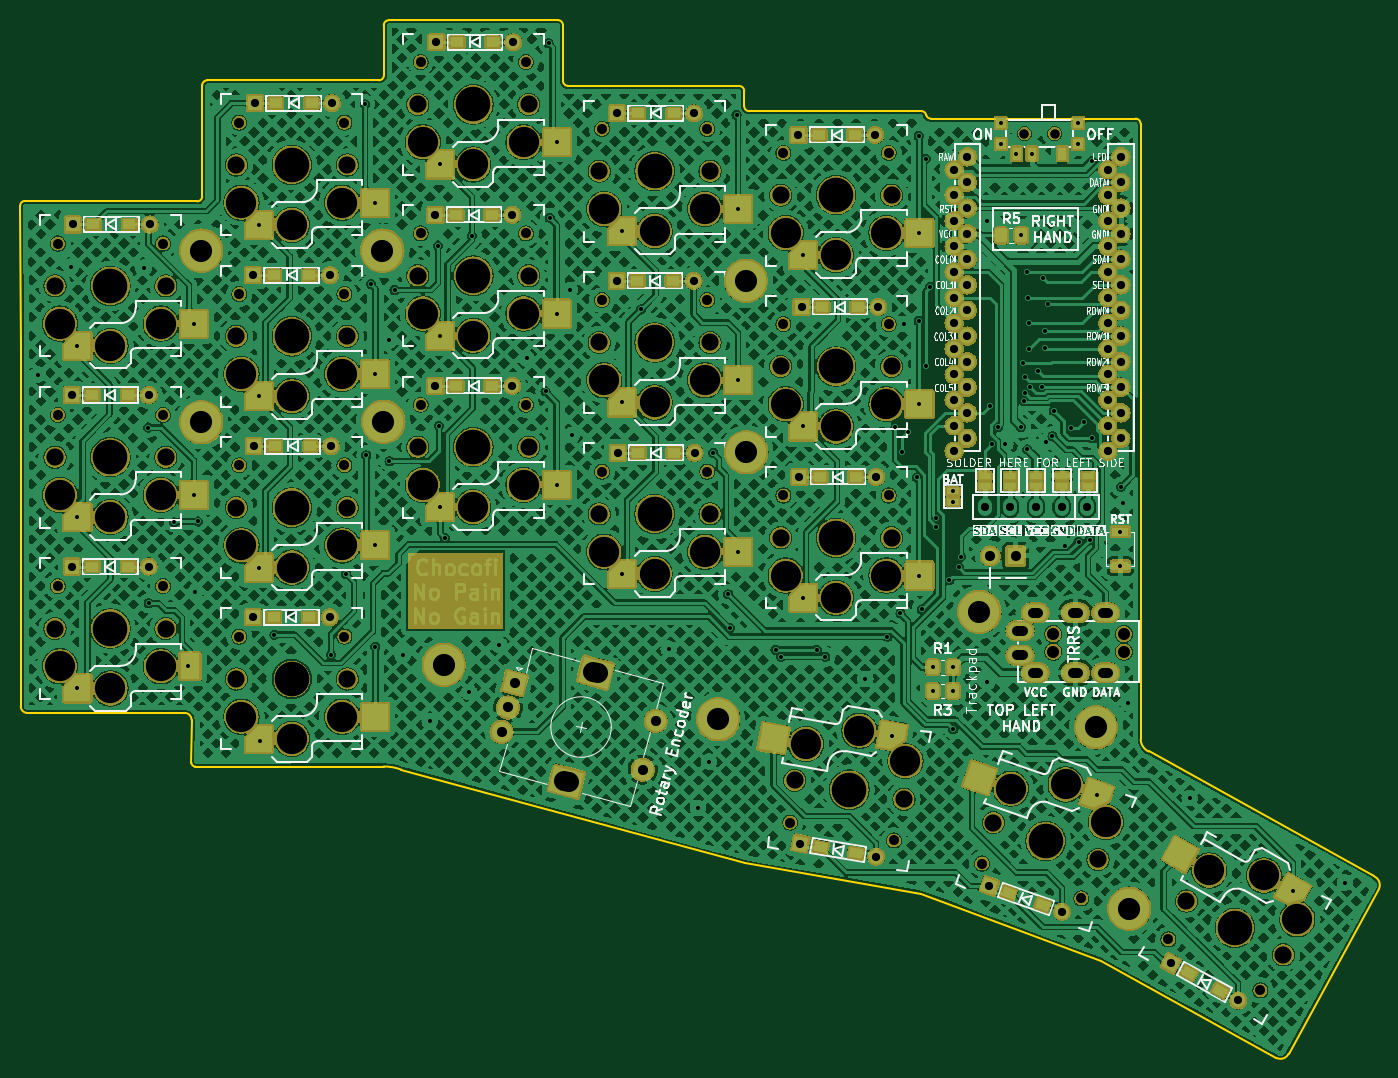
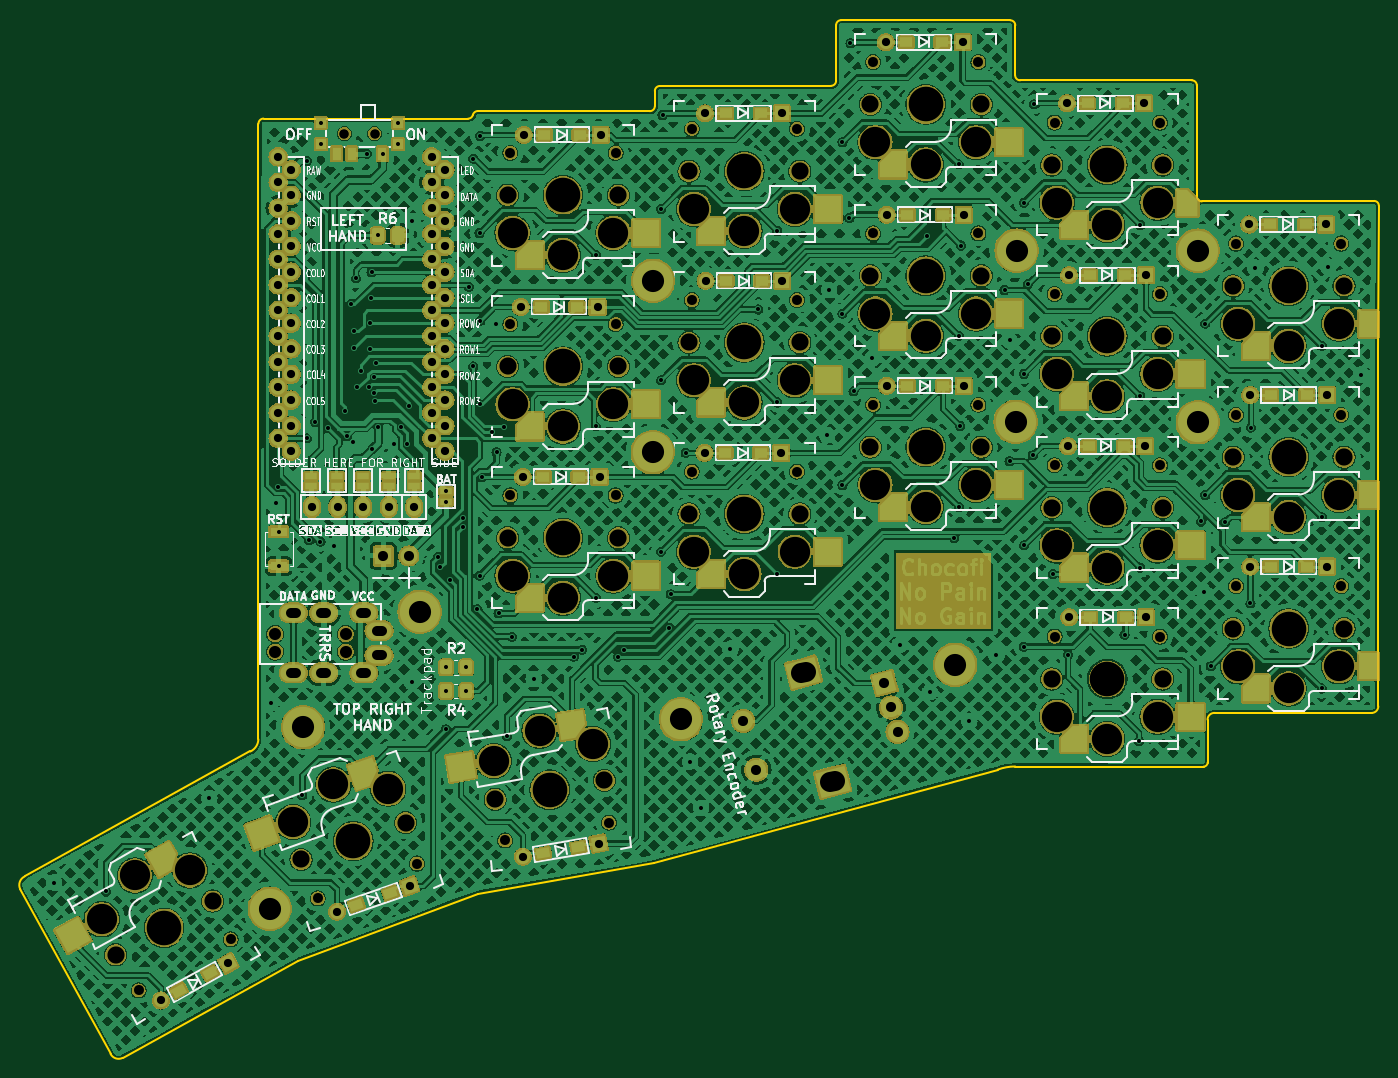
Circuit board: 11 layer files. Board 134.8 x 103.0 mm.
- bottom_copper: chocofi-B_Cu.gbl (1535743 bytes)
- bottom_mask: chocofi-B_Mask.gbs (562189 bytes)
- paste: chocofi-B_Paste.gbp (6677 bytes)
- bottom_silk: chocofi-B_Silkscreen.gbo (162560 bytes)
- outline: chocofi-Edge_Cuts.gm1 (3174 bytes)
- top_copper: chocofi-F_Cu.gtl (1644502 bytes)
- top_mask: chocofi-F_Mask.gts (556973 bytes)
- paste: chocofi-F_Paste.gtp (6641 bytes)
- top_silk: chocofi-F_Silkscreen.gto (164830 bytes)
- drill: chocofi-NPTH.drl (3043 bytes)
- drill: chocofi-PTH.drl (4939 bytes)

=== bottom_copper: chocofi-B_Cu.gbl (1535743 bytes, source omitted) ===
=== bottom_mask: chocofi-B_Mask.gbs (562189 bytes, source omitted) ===
=== paste: chocofi-B_Paste.gbp (6677 bytes, source withheld) ===
=== bottom_silk: chocofi-B_Silkscreen.gbo (162560 bytes, source omitted) ===
=== outline: chocofi-Edge_Cuts.gm1 ===
G04 #@! TF.GenerationSoftware,KiCad,Pcbnew,8.0.4*
G04 #@! TF.CreationDate,2024-08-05T03:42:23+02:00*
G04 #@! TF.ProjectId,chocofi,63686f63-6f66-4692-9e6b-696361645f70,0.2*
G04 #@! TF.SameCoordinates,Original*
G04 #@! TF.FileFunction,Profile,NP*
%FSLAX46Y46*%
G04 Gerber Fmt 4.6, Leading zero omitted, Abs format (unit mm)*
G04 Created by KiCad (PCBNEW 8.0.4) date 2024-08-05 03:42:23*
%MOMM*%
%LPD*%
G01*
G04 APERTURE LIST*
G04 #@! TA.AperFunction,Profile*
%ADD10C,0.150000*%
G04 #@! TD*
G04 APERTURE END LIST*
D10*
X187620000Y-53805000D02*
X167330400Y-53815020D01*
X94515447Y-62020847D02*
X77419200Y-61976000D01*
X202800000Y-146600000D02*
X211758698Y-130272870D01*
X184200000Y-137400000D02*
X201600000Y-147000000D01*
X148839770Y-127690088D02*
X166358677Y-130722420D01*
X166360498Y-53055000D02*
G75*
G02*
X166850402Y-53455020I2J-500000D01*
G01*
X167330400Y-53815020D02*
G75*
G02*
X166850386Y-53455024I0J500020D01*
G01*
X166360498Y-53055000D02*
X149293200Y-53069020D01*
X95015447Y-61520847D02*
G75*
G02*
X94515447Y-62020847I-500047J47D01*
G01*
X95017120Y-50506820D02*
G75*
G02*
X95517120Y-50006820I499980J20D01*
G01*
X130310000Y-44036200D02*
X113530000Y-44049553D01*
X130810000Y-50053400D02*
X130810000Y-44536200D01*
X148293200Y-50569020D02*
X131310000Y-50553400D01*
X148793200Y-52569020D02*
X148793200Y-51069020D01*
X95017120Y-50506820D02*
X95015447Y-61520847D01*
X112547120Y-50006820D02*
X95517120Y-50006820D01*
X113030000Y-44549553D02*
X113047120Y-49506820D01*
X113047120Y-49506820D02*
G75*
G02*
X112547120Y-50006820I-500020J20D01*
G01*
X113030000Y-44549553D02*
G75*
G02*
X113530000Y-44049600I500000J-47D01*
G01*
X130310000Y-44036200D02*
G75*
G02*
X130810000Y-44536200I0J-500000D01*
G01*
X131310000Y-50553400D02*
G75*
G02*
X130810000Y-50053400I0J500000D01*
G01*
X148293200Y-50569020D02*
G75*
G02*
X148793180Y-51069020I0J-499980D01*
G01*
X149293200Y-53069020D02*
G75*
G02*
X148793180Y-52569020I0J500020D01*
G01*
X187620000Y-53805000D02*
G75*
G02*
X188120000Y-54305000I0J-500000D01*
G01*
X211320000Y-129000001D02*
G75*
G02*
X211755912Y-130271481I-407000J-849999D01*
G01*
X114769985Y-118399150D02*
X148839770Y-127690088D01*
X202800000Y-146600000D02*
G75*
G02*
X201600000Y-147000000I-800000J400000D01*
G01*
X77012800Y-93776800D02*
X77012800Y-110744000D01*
X76962000Y-62433200D02*
X77012800Y-76708000D01*
X188120000Y-54300000D02*
X188134000Y-115395000D01*
X94340000Y-118100000D02*
X113040000Y-118090000D01*
X93957069Y-113440000D02*
X93950000Y-117710000D01*
X188920000Y-116600000D02*
X211320000Y-129000000D01*
X93219994Y-112775923D02*
G75*
G02*
X93957061Y-113440000I60006J-674477D01*
G01*
X77012800Y-112115600D02*
X77012800Y-110744000D01*
X94340000Y-118100000D02*
G75*
G02*
X93950000Y-117710000I0J390000D01*
G01*
X77012800Y-76708000D02*
X77012800Y-93776800D01*
X76962000Y-62433200D02*
G75*
G02*
X77419200Y-61976000I457200J0D01*
G01*
X77673200Y-112776000D02*
X93200000Y-112776000D01*
X166358677Y-130722420D02*
X184200000Y-137400000D01*
X188920001Y-116599999D02*
G75*
G02*
X188131571Y-115395080I595999J1250399D01*
G01*
X113040000Y-118090000D02*
G75*
G02*
X114769988Y-118399142I10000J-4939200D01*
G01*
X77673200Y-112776000D02*
G75*
G02*
X77012800Y-112115600I0J660400D01*
G01*
M02*

=== top_copper: chocofi-F_Cu.gtl (1644502 bytes, source omitted) ===
=== top_mask: chocofi-F_Mask.gts (556973 bytes, source omitted) ===
=== paste: chocofi-F_Paste.gtp (6641 bytes, source withheld) ===
=== top_silk: chocofi-F_Silkscreen.gto (164830 bytes, source omitted) ===
=== drill: chocofi-NPTH.drl ===
M48
; DRILL file {KiCad 8.0.4} date 2024-08-05T03:42:25+0200
; FORMAT={-:-/ absolute / metric / decimal}
; #@! TF.CreationDate,2024-08-05T03:42:25+02:00
; #@! TF.GenerationSoftware,Kicad,Pcbnew,8.0.4
; #@! TF.FileFunction,NonPlated,1,2,NPTH
FMAT,2
METRIC
; #@! TA.AperFunction,NonPlated,NPTH,ComponentDrill
T1C0.900
; #@! TA.AperFunction,NonPlated,NPTH,ComponentDrill
T2C0.991
; #@! TA.AperFunction,NonPlated,NPTH,ComponentDrill
T3C1.200
; #@! TA.AperFunction,NonPlated,NPTH,ComponentDrill
T4C1.702
; #@! TA.AperFunction,NonPlated,NPTH,ComponentDrill
T5C3.000
; #@! TA.AperFunction,NonPlated,NPTH,ComponentDrill
T6C3.429
%
G90
G05
T1
X176.6Y-55.287
X176.6Y-55.287
X179.6Y-55.287
X179.6Y-55.287
T2
X80.69Y-66.2
X80.69Y-83.2
X80.69Y-100.2
X91.13Y-66.2
X91.13Y-83.2
X91.13Y-100.2
X98.69Y-54.2
X98.69Y-71.2
X98.69Y-88.2
X98.69Y-105.2
X109.13Y-54.2
X109.13Y-71.2
X109.13Y-88.2
X109.13Y-105.2
X116.69Y-48.2
X116.69Y-65.2
X116.69Y-82.2
X127.13Y-48.2
X127.13Y-65.2
X127.13Y-82.2
X134.69Y-54.82
X134.69Y-71.82
X134.69Y-88.825
X145.13Y-54.82
X145.13Y-71.82
X145.13Y-88.825
X152.69Y-57.2
X152.69Y-74.2
X152.69Y-91.2
X153.361Y-123.652
X163.13Y-57.2
X163.13Y-74.2
X163.13Y-91.2
X163.649Y-125.429
X172.396Y-127.714
X182.243Y-131.182
X190.883Y-135.249
X200.014Y-140.31
T3
X179.46Y-104.95
X179.46Y-106.7
X186.46Y-104.95
X186.46Y-106.7
T4
X80.41Y-70.4
X80.41Y-87.4
X80.41Y-104.4
X91.41Y-70.4
X91.41Y-87.4
X91.41Y-104.4
X98.41Y-58.4
X98.41Y-75.4
X98.41Y-92.4
X98.41Y-109.4
X109.41Y-58.4
X109.41Y-75.4
X109.41Y-92.4
X109.41Y-109.4
X116.41Y-52.4
X116.41Y-69.4
X116.41Y-86.4
X127.41Y-52.4
X127.41Y-69.4
X127.41Y-86.4
X134.41Y-59.02
X134.41Y-76.02
X134.41Y-93.025
X145.41Y-59.02
X145.41Y-76.02
X145.41Y-93.025
X152.41Y-61.4
X152.41Y-78.4
X152.41Y-95.4
X153.8Y-119.465
X163.41Y-61.4
X163.41Y-78.4
X163.41Y-95.4
X164.639Y-121.338
X173.527Y-123.66
X183.902Y-127.313
X192.674Y-131.44
X202.295Y-136.773
T5
X80.91Y-74.15
X80.91Y-91.15
X80.91Y-108.15
X85.91Y-76.35
X85.91Y-93.35
X85.91Y-110.35
X90.91Y-74.15
X90.91Y-91.15
X90.91Y-108.15
X98.91Y-62.15
X98.91Y-79.15
X98.91Y-96.15
X98.91Y-113.15
X103.91Y-64.35
X103.91Y-81.35
X103.91Y-98.35
X103.91Y-115.35
X108.91Y-62.15
X108.91Y-79.15
X108.91Y-96.15
X108.91Y-113.15
X116.91Y-56.15
X116.91Y-73.15
X116.91Y-90.15
X121.91Y-58.35
X121.91Y-75.35
X121.91Y-92.35
X126.91Y-56.15
X126.91Y-73.15
X126.91Y-90.15
X134.91Y-62.77
X134.91Y-79.77
X134.91Y-96.775
X139.91Y-64.97
X139.91Y-81.97
X139.91Y-98.975
X144.91Y-62.77
X144.91Y-79.77
X144.91Y-96.775
X152.91Y-65.15
X152.91Y-82.15
X152.91Y-99.15
X154.931Y-115.855
X157.91Y-67.35
X157.91Y-84.35
X157.91Y-101.35
X160.232Y-114.538
X162.91Y-65.15
X162.91Y-82.15
X162.91Y-99.15
X164.785Y-117.557
X175.244Y-120.289
X180.691Y-119.874
X184.676Y-123.61
X194.929Y-128.402
X200.369Y-128.902
X203.676Y-133.25
T6
X85.91Y-70.4
X85.91Y-87.4
X85.91Y-104.4
X103.91Y-58.4
X103.91Y-75.4
X103.91Y-92.4
X103.91Y-109.4
X121.91Y-52.4
X121.91Y-69.4
X121.91Y-86.4
X139.91Y-59.02
X139.91Y-76.02
X139.91Y-93.025
X157.91Y-61.4
X157.91Y-78.4
X157.91Y-95.4
X159.22Y-120.401
X178.714Y-125.487
X197.484Y-134.106
M30

=== drill: chocofi-PTH.drl ===
M48
; DRILL file {KiCad 8.0.4} date 2024-08-05T03:42:25+0200
; FORMAT={-:-/ absolute / metric / decimal}
; #@! TF.CreationDate,2024-08-05T03:42:25+02:00
; #@! TF.GenerationSoftware,Kicad,Pcbnew,8.0.4
; #@! TF.FileFunction,Plated,1,2,PTH
FMAT,2
METRIC
; #@! TA.AperFunction,Plated,PTH,ViaDrill
T1C0.400
; #@! TA.AperFunction,Plated,PTH,ComponentDrill
T2C0.813
; #@! TA.AperFunction,Plated,PTH,ComponentDrill
T3C1.000
; #@! TA.AperFunction,Plated,PTH,ComponentDrill
T4C2.000
; #@! TA.AperFunction,Plated,PTH,ComponentDrill
T5C2.200
%
G90
G05
T1
X78.7Y-79.2
X82.0Y-68.5
X82.635Y-76.35
X82.635Y-93.35
X82.635Y-110.35
X89.2Y-68.6
X89.662Y-84.455
X89.7Y-101.9
X92.253Y-93.878
X93.65Y-108.15
X94.185Y-74.15
X94.185Y-91.15
X94.3Y-100.8
X94.59Y-93.777
X100.635Y-64.35
X100.635Y-81.35
X100.635Y-98.35
X100.74Y-115.57
X102.19Y-105.0
X107.8Y-107.0
X109.3Y-99.0
X111.15Y-52.375
X111.303Y-87.2
X111.76Y-70.206
X112.185Y-62.15
X112.185Y-79.15
X112.185Y-96.15
X112.2Y-106.2
X113.6Y-75.8
X113.6Y-87.8
X114.1Y-70.8
X114.9Y-107.0
X117.6Y-113.6
X118.4Y-66.4
X118.5Y-84.3
X118.635Y-58.35
X118.635Y-75.35
X118.635Y-92.35
X119.1Y-95.425
X121.5Y-110.7
X121.768Y-65.43
X124.5Y-106.0
X127.2Y-77.6
X129.083Y-80.874
X129.388Y-46.33
X129.489Y-63.652
X130.185Y-56.15
X130.185Y-73.15
X130.185Y-90.15
X131.5Y-70.8
X131.7Y-85.2
X136.635Y-64.97
X136.635Y-81.97
X136.635Y-98.975
X138.532Y-72.746
X141.3Y-106.4
X144.2Y-122.2
X145.3Y-117.6
X145.725Y-86.97
X147.218Y-100.99
X147.36Y-104.34
X148.031Y-53.442
X148.185Y-62.77
X148.185Y-79.77
X148.185Y-96.775
X151.9Y-106.5
X152.45Y-107.2
X154.635Y-67.35
X154.635Y-84.35
X154.635Y-101.35
X156.0Y-106.5
X156.85Y-107.2
X160.8Y-109.4
X163.0Y-105.225
X163.46Y-115.096
X163.8Y-84.4
X164.3Y-102.89
X164.5Y-86.9
X164.6Y-74.2
X165.0Y-84.905
X165.913Y-89.408
X166.116Y-55.524
X166.116Y-73.863
X166.185Y-65.15
X166.185Y-82.15
X166.185Y-99.15
X166.4Y-102.5
X166.809Y-57.774
X166.81Y-78.4
X167.234Y-70.5
X167.5Y-108.25
X167.5Y-110.6
X167.85Y-94.284
X167.85Y-93.4
X169.15Y-99.6
X169.5Y-90.8
X169.5Y-91.801
X169.5Y-108.25
X169.5Y-110.6
X169.533Y-114.393
X170.1Y-98.3
X170.3Y-97.275
X172.85Y-63.95
X172.9Y-109.7
X173.175Y-82.358
X173.355Y-86.117
X173.95Y-84.45
X174.25Y-54.237
X174.25Y-56.337
X174.7Y-86.05
X175.8Y-57.3
X176.25Y-84.4
X176.3Y-65.4
X176.44Y-78.025
X176.566Y-81.828
X176.671Y-79.454
X176.685Y-81.037
X176.874Y-86.626
X176.9Y-69.03
X177.0Y-71.57
X177.05Y-74.11
X177.05Y-76.65
X177.2Y-80.425
X177.35Y-57.287
X177.942Y-78.8
X178.3Y-80.425
X178.425Y-69.655
X178.6Y-74.9
X178.6Y-76.525
X178.75Y-85.9
X178.9Y-72.195
X179.375Y-85.325
X179.5Y-82.8
X180.6Y-96.175
X181.2Y-84.5
X181.95Y-54.237
X181.95Y-56.337
X181.97Y-95.77
X182.525Y-83.9
X183.075Y-95.63
X183.305Y-58.005
X183.34Y-85.54
X183.78Y-120.962
X186.1Y-94.8
X186.1Y-98.2
X186.2Y-90.339
X186.4Y-91.9
X186.9Y-111.8
X193.0Y-121.2
X203.233Y-130.49
X208.4Y-129.6
T2
X82.093Y-81.229
X82.093Y-98.247
X82.194Y-64.313
X89.713Y-81.229
X89.713Y-98.247
X89.814Y-64.313
X100.06Y-103.29
X100.076Y-69.342
X100.178Y-86.309
X100.279Y-52.273
X107.68Y-103.29
X107.696Y-69.342
X107.798Y-86.309
X107.899Y-52.273
X118.161Y-63.348
X118.161Y-80.315
X118.262Y-46.228
X125.781Y-63.348
X125.781Y-80.315
X125.882Y-46.228
X136.144Y-69.901
X136.195Y-53.289
X136.246Y-86.97
X143.764Y-69.901
X143.815Y-53.289
X143.866Y-86.97
X154.178Y-55.423
X154.28Y-89.357
X154.38Y-125.741
X154.483Y-72.492
X161.798Y-55.423
X161.889Y-127.038
X161.9Y-89.357
X162.103Y-72.492
X169.62Y-58.87
X169.62Y-61.41
X169.62Y-63.95
X169.62Y-66.49
X169.62Y-69.03
X169.62Y-71.57
X169.62Y-74.11
X169.62Y-76.65
X169.62Y-79.19
X169.62Y-81.73
X169.62Y-84.27
X169.62Y-86.81
X170.946Y-57.6
X170.946Y-60.14
X170.946Y-62.68
X170.946Y-65.22
X170.946Y-67.76
X170.946Y-70.3
X170.946Y-72.84
X170.946Y-75.38
X170.946Y-77.92
X170.946Y-80.46
X170.946Y-83.0
X170.946Y-85.54
X172.66Y-92.347
X173.128Y-129.966
X175.2Y-92.347
X177.74Y-92.347
X180.28Y-92.347
X180.316Y-132.497
X182.82Y-92.347
X184.86Y-58.87
X184.86Y-61.41
X184.86Y-63.95
X184.86Y-66.49
X184.86Y-69.03
X184.86Y-71.57
X184.86Y-74.11
X184.86Y-76.65
X184.86Y-79.19
X184.86Y-81.73
X184.86Y-84.27
X184.86Y-86.81
X186.166Y-57.6
X186.166Y-60.14
X186.166Y-62.68
X186.166Y-65.22
X186.166Y-67.76
X186.166Y-70.3
X186.166Y-72.84
X186.166Y-75.38
X186.166Y-77.92
X186.166Y-80.46
X186.166Y-83.0
X186.166Y-85.54
X191.14Y-137.611
X197.804Y-141.305
T3
X124.716Y-114.649
X125.363Y-112.234
X126.01Y-109.819
X138.722Y-118.402
X140.016Y-113.572
X173.2Y-97.2
X175.74Y-97.2
T5
X94.925Y-66.9
X94.925Y-83.925
X112.9Y-66.9
X113.0Y-83.9
X119.0Y-108.0
X146.2Y-113.4
X148.975Y-69.9
X149.0Y-86.9
X172.13Y-102.74
X183.7Y-114.2
X187.0Y-132.2
T3
X176.41Y-104.6G85X175.91Y-104.6
G05
X176.41Y-107.05G85X175.91Y-107.05
G05
X177.91Y-102.85G85X177.41Y-102.85
G05
X177.91Y-108.8G85X177.41Y-108.8
G05
X181.91Y-102.85G85X181.41Y-102.85
G05
X181.91Y-108.8G85X181.41Y-108.8
G05
X184.91Y-102.85G85X184.41Y-102.85
G05
X184.91Y-108.8G85X184.41Y-108.8
G05
T4
X130.916Y-119.52G85X131.399Y-119.649
G05
X133.815Y-108.701G85X134.298Y-108.831
G05
M30

